Run: headless pygame with SDL's dummy video driver; simulated clock (each Clock.tick advances the game by its frame time, no real sleeping); random seed 0; keys injected as events and as key.get_pressed() state; no mouse input; restart key SPACE tapped at the start of phases 3 and 4.
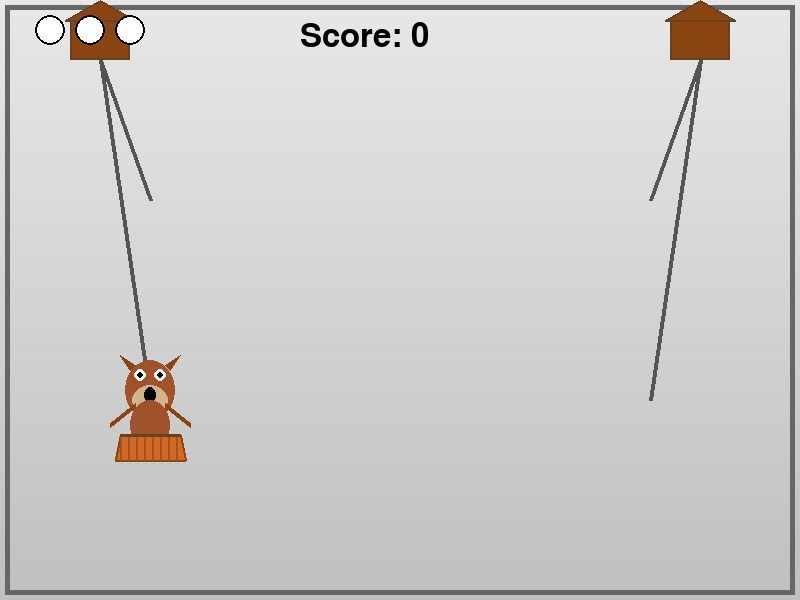
Frame 1 of 4 · flips 1–60 · no input
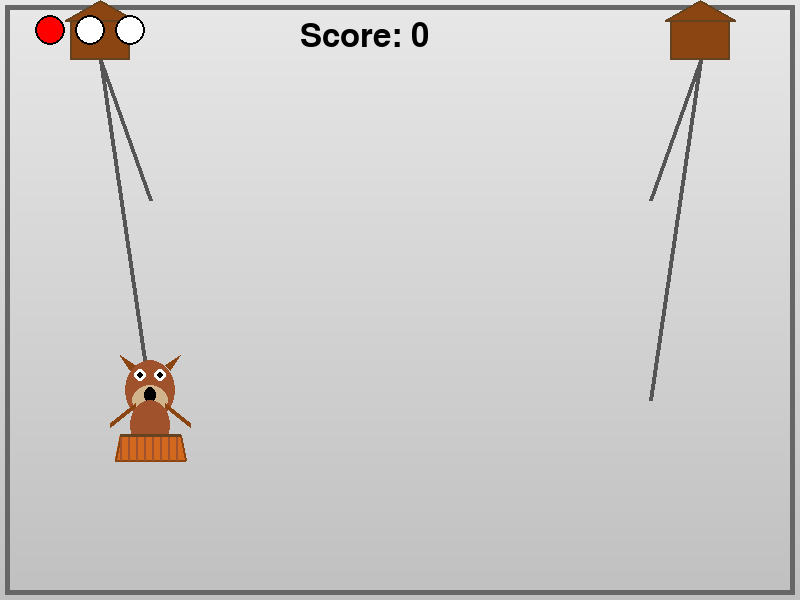
Frame 2 of 4 · flips 61–180 · tapped SPACE, RETURN · held RIGHT (→), D
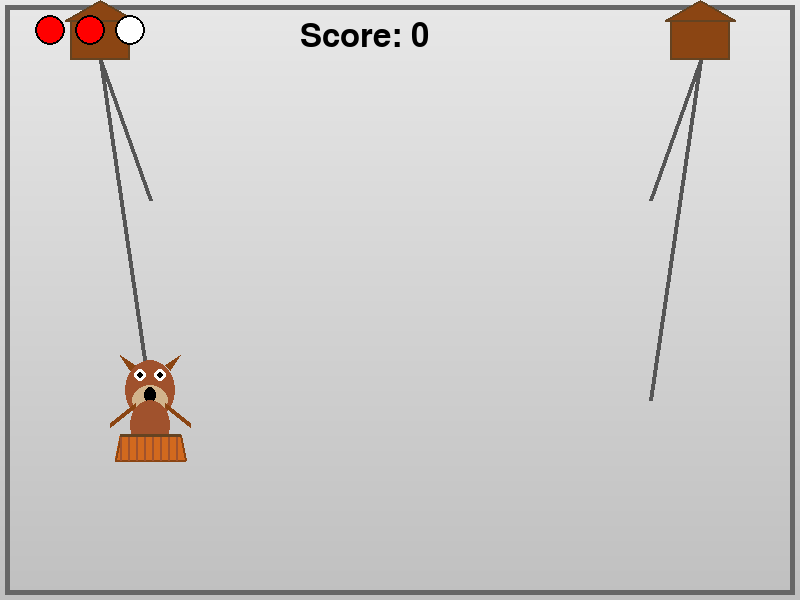
Frame 3 of 4 · flips 181–300 · tapped SPACE · held DOWN (↓), S
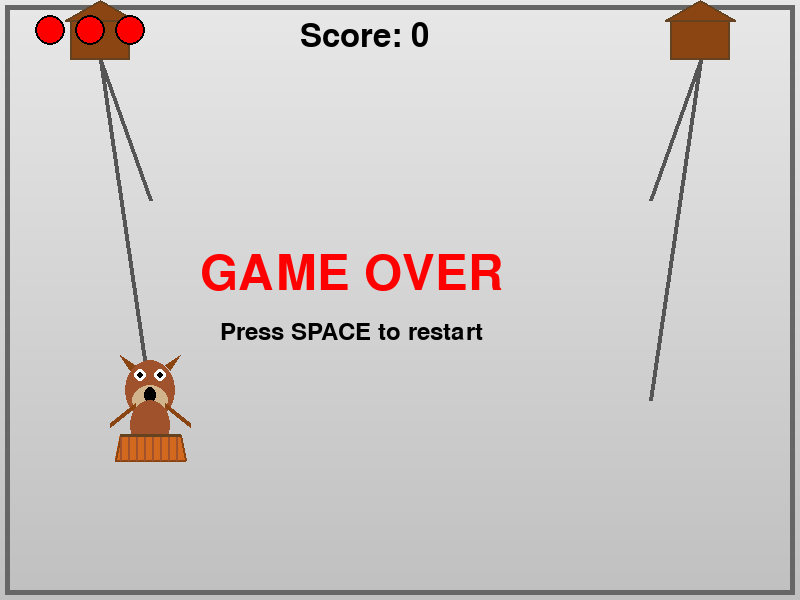
Frame 4 of 4 · flips 301–420 · tapped SPACE · held LEFT (←), A, UP (↑), W

The pygame program that drew these frames:

import pygame
import random
import sys

# Initialize Pygame
pygame.init()

# Constants
WIDTH, HEIGHT = 800, 600
FPS = 60
WHITE = (255, 255, 255)
BLACK = (0, 0, 0)
GRAY = (200, 200, 200)
RED = (255, 0, 0)
YELLOW = (255, 215, 0)
BROWN = (139, 69, 19)

# Game settings
EGG_SPEED_START = 2
SPEED_INCREMENT = 0.1
SPEED_INCREASE_INTERVAL = 10

# Create window
screen = pygame.display.set_mode((WIDTH, HEIGHT))
pygame.display.set_caption("Nu Pogodi - Ну, погоди!")
clock = pygame.time.Clock()

# Fonts
font_large = pygame.font.Font(None, 72)
font_medium = pygame.font.Font(None, 48)
font_small = pygame.font.Font(None, 36)

class Wolf:
    def __init__(self):
        self.positions = {
            'top_left': (150, 200),
            'bottom_left': (150, 400),
            'top_right': (650, 200),
            'bottom_right': (650, 400)
        }
        self.current_position = 'bottom_left'
        self.size = 60
    
    def move(self, position):
        if position in self.positions:
            self.current_position = position
    
    def draw(self, surface):
        pos = self.positions[self.current_position]
        
        # Draw wolf head
        pygame.draw.ellipse(surface, (160, 82, 45), 
                          (pos[0] - 25, pos[1] - 40, 50, 60))
        
        # Draw wolf ears
        ear_left = [(pos[0] - 20, pos[1] - 30), 
                    (pos[0] - 30, pos[1] - 45), 
                    (pos[0] - 15, pos[1] - 35)]
        pygame.draw.polygon(surface, BROWN, ear_left)
        
        ear_right = [(pos[0] + 20, pos[1] - 30), 
                     (pos[0] + 30, pos[1] - 45), 
                     (pos[0] + 15, pos[1] - 35)]
        pygame.draw.polygon(surface, BROWN, ear_right)
        
        # Draw wolf snout
        pygame.draw.ellipse(surface, (210, 180, 140), 
                          (pos[0] - 18, pos[1] - 15, 36, 30))
        
        # Draw wolf nose
        pygame.draw.ellipse(surface, BLACK, 
                          (pos[0] - 6, pos[1] - 13, 12, 16))
        
        # Draw eyes
        pygame.draw.circle(surface, WHITE, (pos[0] - 10, pos[1] - 25), 6)
        pygame.draw.circle(surface, WHITE, (pos[0] + 10, pos[1] - 25), 6)
        pygame.draw.circle(surface, BLACK, (pos[0] - 10, pos[1] - 25), 3)
        pygame.draw.circle(surface, BLACK, (pos[0] + 10, pos[1] - 25), 3)
        
        # Draw wolf body
        pygame.draw.ellipse(surface, (160, 82, 45), 
                          (pos[0] - 20, pos[1] + 0, 40, 50))
        
        # Draw arms
        pygame.draw.line(surface, BROWN, 
                        (pos[0] - 15, pos[1] + 5), 
                        (pos[0] - 40, pos[1] + 25), 5)
        pygame.draw.line(surface, BROWN, 
                        (pos[0] + 15, pos[1] + 5), 
                        (pos[0] + 40, pos[1] + 25), 5)
        
        # Draw basket (wicker style)
        basket_points = [
            (pos[0] - 30, pos[1] + 35),
            (pos[0] - 35, pos[1] + 60),
            (pos[0] + 35, pos[1] + 60),
            (pos[0] + 30, pos[1] + 35)
        ]
        pygame.draw.polygon(surface, (210, 105, 30), basket_points)
        pygame.draw.polygon(surface, BROWN, basket_points, 2)
        
        # Basket weave pattern
        for i in range(-30, 31, 8):
            pygame.draw.line(surface, (160, 82, 45), 
                           (pos[0] + i, pos[1] + 35), 
                           (pos[0] + i, pos[1] + 60), 2)
        
        # Basket rim
        pygame.draw.line(surface, (101, 67, 33), 
                        (pos[0] - 30, pos[1] + 35), 
                        (pos[0] + 30, pos[1] + 35), 3)

class Egg:
    def __init__(self, lane):
        self.lane = lane
        self.lanes = {
            'top_left': (100, 50, 150, 200),
            'bottom_left': (100, 50, 150, 400),
            'top_right': (700, 50, 650, 200),
            'bottom_right': (700, 50, 650, 400)
        }
        self.start_x, self.start_y, self.end_x, self.end_y = self.lanes[lane]
        self.x = self.start_x
        self.y = self.start_y
        self.size = 20
        self.caught = False
        self.broken = False
    
    def update(self, speed):
        if not self.caught and not self.broken:
            # Move egg towards target position
            dx = (self.end_x - self.start_x) / 100
            dy = (self.end_y - self.start_y) / 100
            self.x += dx * speed
            self.y += dy * speed
            
            # Check if reached end
            if abs(self.x - self.end_x) < 10 and abs(self.y - self.end_y) < 10:
                return True
        return False
    
    def draw(self, surface):
        if not self.caught and not self.broken:
            # Draw egg shadow
            shadow_rect = pygame.Rect(self.x - self.size // 2 + 2, 
                                     self.y - self.size + 2, 
                                     self.size, int(self.size * 1.5))
            shadow_surf = pygame.Surface((self.size + 4, int(self.size * 1.5) + 4), pygame.SRCALPHA)
            pygame.draw.ellipse(shadow_surf, (0, 0, 0, 50), 
                              (2, 2, self.size, int(self.size * 1.5)))
            surface.blit(shadow_surf, (self.x - self.size // 2, self.y - self.size))
            
            # Draw egg body
            pygame.draw.ellipse(surface, WHITE, (self.x - self.size // 2, 
                                                  self.y - self.size, 
                                                  self.size, int(self.size * 1.5)))
            pygame.draw.ellipse(surface, BLACK, (self.x - self.size // 2, 
                                                  self.y - self.size, 
                                                  self.size, int(self.size * 1.5)), 2)
            
            # Draw egg highlight (shine effect)
            highlight_surf = pygame.Surface((8, 12), pygame.SRCALPHA)
            pygame.draw.ellipse(highlight_surf, (255, 255, 255, 150), (0, 0, 8, 12))
            surface.blit(highlight_surf, (self.x - 7, self.y - self.size - 5))

class Game:
    def __init__(self):
        self.wolf = Wolf()
        self.eggs = []
        self.score = 0
        self.misses = 0
        self.max_misses = 3
        self.game_over = False
        self.egg_speed = EGG_SPEED_START
        self.spawn_timer = 0
        self.spawn_interval = 120
        self.lanes = ['top_left', 'bottom_left', 'top_right', 'bottom_right']
    
    def spawn_egg(self):
        lane = random.choice(self.lanes)
        self.eggs.append(Egg(lane))
    
    def check_catch(self, egg):
        if egg.lane == self.wolf.current_position:
            egg.caught = True
            self.score += 1
            # Increase speed every 10 eggs
            if self.score % SPEED_INCREASE_INTERVAL == 0:
                self.egg_speed += SPEED_INCREMENT
                self.spawn_interval = max(60, self.spawn_interval - 5)
            return True
        return False
    
    def update(self):
        if self.game_over:
            return
        
        # Spawn eggs
        self.spawn_timer += 1
        if self.spawn_timer >= self.spawn_interval:
            self.spawn_egg()
            self.spawn_timer = 0
        
        # Update eggs
        eggs_to_remove = []
        for egg in self.eggs:
            if egg.update(self.egg_speed):
                if not self.check_catch(egg):
                    egg.broken = True
                    self.misses += 1
                    if self.misses >= self.max_misses:
                        self.game_over = True
                eggs_to_remove.append(egg)
        
        # Remove caught/broken eggs
        for egg in eggs_to_remove:
            self.eggs.remove(egg)
    
    def draw(self, surface):
        # Draw gradient background
        for y in range(HEIGHT):
            color_val = int(232 - (y / HEIGHT) * 40)  # Gradient from light to darker gray
            pygame.draw.line(surface, (color_val, color_val, color_val), (0, y), (WIDTH, y))
        
        # Draw decorative border
        pygame.draw.rect(surface, (102, 102, 102), (5, 5, WIDTH - 10, HEIGHT - 10), 5)
        
        # Draw henhouses at the top
        # Left henhouse
        pygame.draw.rect(surface, BROWN, (70, 20, 60, 40))
        pygame.draw.rect(surface, (101, 67, 33), (70, 20, 60, 40), 2)
        # Left roof
        roof_left = [(65, 20), (100, 0), (135, 20)]
        pygame.draw.polygon(surface, BROWN, roof_left)
        pygame.draw.polygon(surface, (101, 67, 33), roof_left, 2)
        
        # Right henhouse
        pygame.draw.rect(surface, BROWN, (670, 20, 60, 40))
        pygame.draw.rect(surface, (101, 67, 33), (670, 20, 60, 40), 2)
        # Right roof
        roof_right = [(665, 20), (700, 0), (735, 20)]
        pygame.draw.polygon(surface, BROWN, roof_right)
        pygame.draw.polygon(surface, (101, 67, 33), roof_right, 2)
        
        # Draw chutes with improved style
        pygame.draw.line(surface, (85, 85, 85), (100, 60), (150, 200), 4)
        pygame.draw.line(surface, (85, 85, 85), (100, 60), (150, 400), 4)
        pygame.draw.line(surface, (85, 85, 85), (700, 60), (650, 200), 4)
        pygame.draw.line(surface, (85, 85, 85), (700, 60), (650, 400), 4)
        
        # Draw eggs
        for egg in self.eggs:
            egg.draw(surface)
        
        # Draw wolf
        self.wolf.draw(surface)
        
        # Draw UI
        score_text = font_medium.render(f"Score: {self.score}", True, BLACK)
        surface.blit(score_text, (WIDTH // 2 - 100, 20))
        
        # Draw misses
        for i in range(self.max_misses):
            color = RED if i < self.misses else WHITE
            pygame.draw.circle(surface, color, (50 + i * 40, 30), 15)
            pygame.draw.circle(surface, BLACK, (50 + i * 40, 30), 15, 2)
        
        if self.game_over:
            game_over_text = font_large.render("GAME OVER", True, RED)
            restart_text = font_small.render("Press SPACE to restart", True, BLACK)
            surface.blit(game_over_text, (WIDTH // 2 - 200, HEIGHT // 2 - 50))
            surface.blit(restart_text, (WIDTH // 2 - 180, HEIGHT // 2 + 20))
    
    def reset(self):
        self.__init__()

# Main game loop
def main():
    game = Game()
    running = True
    
    while running:
        clock.tick(FPS)
        
        for event in pygame.event.get():
            if event.type == pygame.QUIT:
                running = False
            
            if event.type == pygame.KEYDOWN:
                if game.game_over and event.key == pygame.K_SPACE:
                    game.reset()
                elif not game.game_over:
                    if event.key == pygame.K_q or event.key == pygame.K_1:
                        game.wolf.move('top_left')
                    elif event.key == pygame.K_a or event.key == pygame.K_2:
                        game.wolf.move('bottom_left')
                    elif event.key == pygame.K_p or event.key == pygame.K_9:
                        game.wolf.move('top_right')
                    elif event.key == pygame.K_l or event.key == pygame.K_0:
                        game.wolf.move('bottom_right')
        
        game.update()
        game.draw(screen)
        pygame.display.flip()
    
    pygame.quit()
    sys.exit()

if __name__ == "__main__":
    main()
